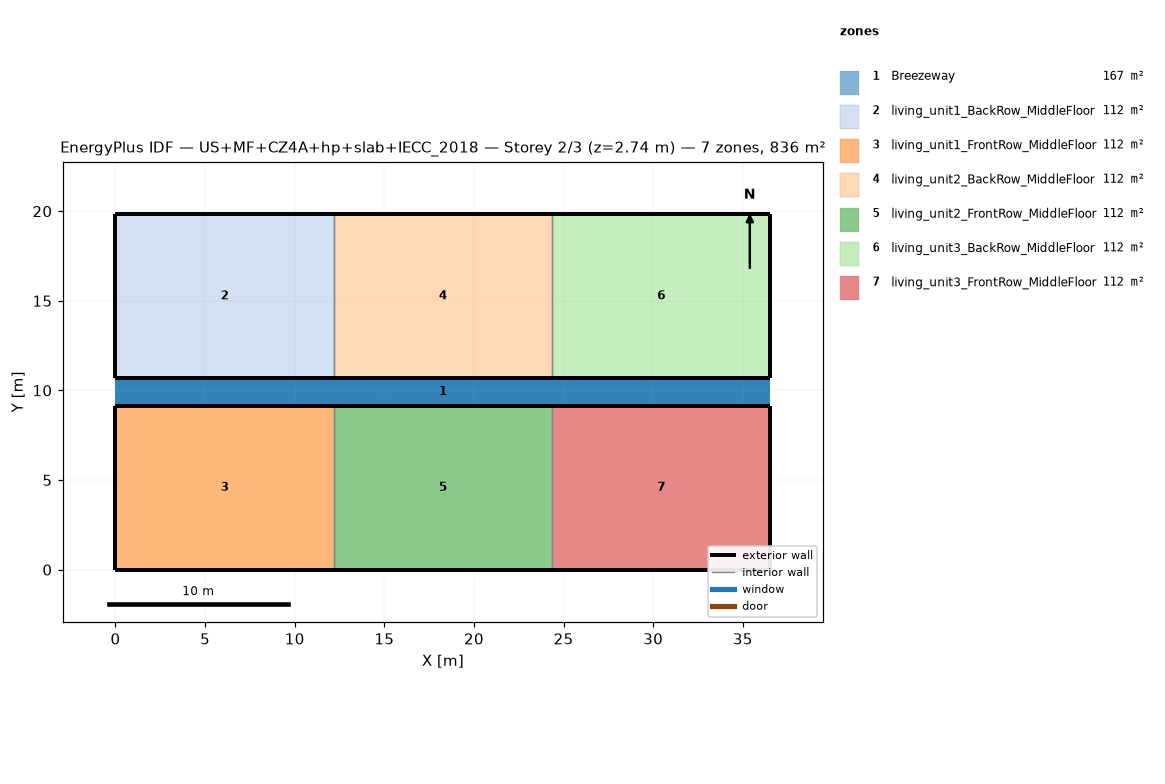
=== STOREY PLAN SPEC (per zone: floor XY polygon, exterior-wall plan segments, windows/doors) ===
zone 1: Breezeway  (167.0 m²)
  floor: (36.54, 9.16) (0.00, 9.16) (0.00, 10.68) (36.54, 10.68)
  floor: (36.54, 9.16) (0.00, 9.16) (0.00, 10.68) (36.54, 10.68)
  floor: (36.54, 9.16) (0.00, 9.16) (0.00, 10.68) (36.54, 10.68)
zone 2: living_unit1_BackRow_MiddleFloor  (111.5 m²)
  floor: (12.18, 10.68) (0.00, 10.68) (0.00, 19.84) (12.18, 19.84)
  exterior wall: (0.00, 10.68) – (12.18, 10.68)  [12.2 m]
  exterior wall: (12.18, 19.84) – (0.00, 19.84)  [12.2 m]
  exterior wall: (0.00, 19.84) – (0.00, 10.68)  [9.2 m]
  interior walls: 1
zone 3: living_unit1_FrontRow_MiddleFloor  (111.5 m²)
  floor: (12.18, 0.00) (0.00, 0.00) (0.00, 9.16) (12.18, 9.16)
  exterior wall: (0.00, 0.00) – (12.18, 0.00)  [12.2 m]
  exterior wall: (12.18, 9.16) – (0.00, 9.16)  [12.2 m]
  exterior wall: (0.00, 9.16) – (0.00, 0.00)  [9.2 m]
  interior walls: 1
zone 4: living_unit2_BackRow_MiddleFloor  (111.5 m²)
  floor: (24.36, 10.68) (12.18, 10.68) (12.18, 19.84) (24.36, 19.84)
  exterior wall: (12.18, 10.68) – (24.36, 10.68)  [12.2 m]
  exterior wall: (24.36, 19.84) – (12.18, 19.84)  [12.2 m]
  interior walls: 2
zone 5: living_unit2_FrontRow_MiddleFloor  (111.5 m²)
  floor: (24.36, 0.00) (12.18, 0.00) (12.18, 9.16) (24.36, 9.16)
  exterior wall: (12.18, 0.00) – (24.36, 0.00)  [12.2 m]
  exterior wall: (24.36, 9.16) – (12.18, 9.16)  [12.2 m]
  interior walls: 2
zone 6: living_unit3_BackRow_MiddleFloor  (111.5 m²)
  floor: (36.54, 10.68) (24.36, 10.68) (24.36, 19.84) (36.54, 19.84)
  exterior wall: (24.36, 10.68) – (36.54, 10.68)  [12.2 m]
  exterior wall: (36.54, 10.68) – (36.54, 19.84)  [9.2 m]
  exterior wall: (36.54, 19.84) – (24.36, 19.84)  [12.2 m]
  interior walls: 1
zone 7: living_unit3_FrontRow_MiddleFloor  (111.5 m²)
  floor: (36.54, 0.00) (24.36, 0.00) (24.36, 9.16) (36.54, 9.16)
  exterior wall: (24.36, 0.00) – (36.54, 0.00)  [12.2 m]
  exterior wall: (36.54, 0.00) – (36.54, 9.16)  [9.2 m]
  exterior wall: (36.54, 9.16) – (24.36, 9.16)  [12.2 m]
  interior walls: 1

=== DERIVED (storey summary) ===
Building: US+MF+CZ4A+hp+slab+IECC_2018
Storey: 2 of 3  (floor level z = 2.74 m)
Storey gross floor area: 836.2 m²
Zones on this storey: 7
  - Breezeway: floor 167.0 m²
  - living_unit1_BackRow_MiddleFloor: floor 111.5 m²; exterior wall 33.5 m (86.9 m²); WWR 0.0%
  - living_unit1_FrontRow_MiddleFloor: floor 111.5 m²; exterior wall 33.5 m (86.9 m²); WWR 0.0%
  - living_unit2_BackRow_MiddleFloor: floor 111.5 m²; exterior wall 24.4 m (63.1 m²); WWR 0.0%
  - living_unit2_FrontRow_MiddleFloor: floor 111.5 m²; exterior wall 24.4 m (63.1 m²); WWR 0.0%
  - living_unit3_BackRow_MiddleFloor: floor 111.5 m²; exterior wall 33.5 m (86.9 m²); WWR 0.0%
  - living_unit3_FrontRow_MiddleFloor: floor 111.5 m²; exterior wall 33.5 m (86.9 m²); WWR 0.0%
Zone adjacency (shared interzone walls):
  - living_unit1_BackRow_MiddleFloor ↔ living_unit2_BackRow_MiddleFloor
  - living_unit1_FrontRow_MiddleFloor ↔ living_unit2_FrontRow_MiddleFloor
  - living_unit2_BackRow_MiddleFloor ↔ living_unit3_BackRow_MiddleFloor
  - living_unit2_FrontRow_MiddleFloor ↔ living_unit3_FrontRow_MiddleFloor